Run: headless pygame with SDL's dummy video driver; simulated clock (each Clock.tick advances the game by its frame time, no real sleeping); random seed 0; keys injected as events and as key.get_pressed() state; no mouse input.
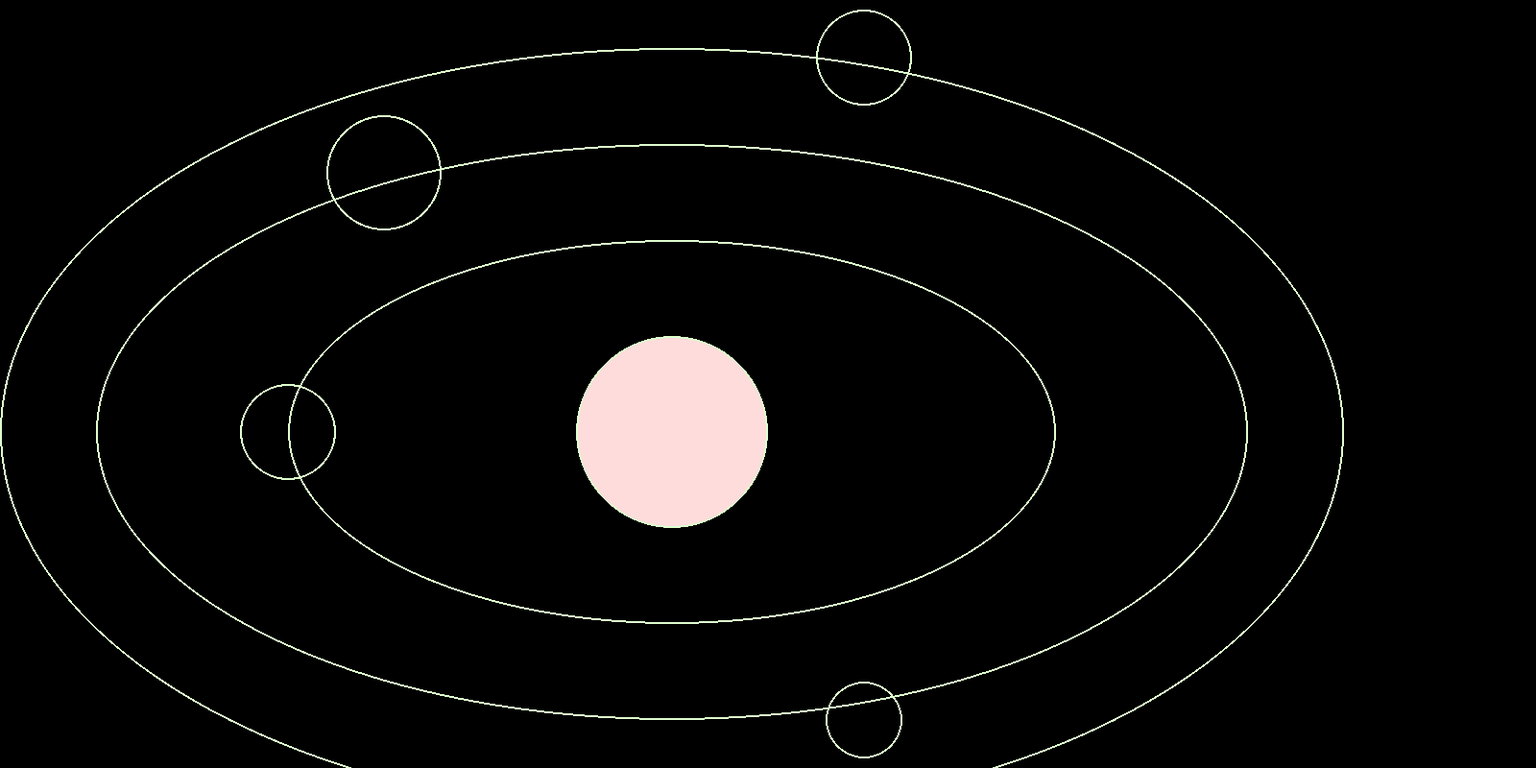
Frame 1 of 4 · flips 1–60 · no input
Frame 2 of 4 · flips 61–180 · tapped SPACE, RETURN · held RIGHT (→), D · screen unchanged from frame 1, image omitted
Frame 3 of 4 · flips 181–300 · held DOWN (↓), S · screen unchanged from frame 2, image omitted
Frame 4 of 4 · flips 301–420 · held LEFT (←), A, UP (↑), W · screen unchanged from frame 3, image omitted

The pygame program that drew these frames:

import pygame
import sys

# Initialize Pygame
pygame.init()

# Set up the display
WIDTH, HEIGHT = 1600, 800
screen = pygame.display.set_mode((WIDTH, HEIGHT))
pygame.display.set_caption("Mid point ellipse algorithm")

# Colors
WHITE = (222, 255, 205)
BLACK = (0, 0, 0)
FILL_COLOR = (255, 220, 220)  # Red color for filling the ellipse

# Function to draw and fill an ellipse using pygame's optimized method
def draw_ellipse(xc, yc, rx, ry, fill=False):
    rect = pygame.Rect(xc - rx, yc - ry, 2 * rx, 2 * ry)
    
    if fill:
        pygame.draw.ellipse(screen, FILL_COLOR, rect)  # Fill the ellipse
    pygame.draw.ellipse(screen, WHITE, rect, 2)  # Draw the border of the ellipse

# Main loop
def main():
    while True:
        for event in pygame.event.get():
            if event.type == pygame.QUIT:
                pygame.quit()
                sys.exit()

        # Clear the screen
        screen.fill(BLACK)

        # Draw and fill one ellipse, and just draw borders for others
        draw_ellipse(700, 450, 600, 300)  # Filled red ellipse
        draw_ellipse(700, 450, 100, 100,fill=True)             # Just border
        draw_ellipse(700, 450, 400, 200)             # Just border
        draw_ellipse(700, 450, 700, 400)             # Just border

        draw_ellipse(300, 450, 50, 50)               # Just border
        draw_ellipse(400, 180, 60, 60)               # Just border
        draw_ellipse(900, 750, 40, 40)               # Just border
        draw_ellipse(900, 60, 50, 50)                # Just border

        # Update the display
        pygame.display.flip()

if __name__ == "__main__":
    main()
